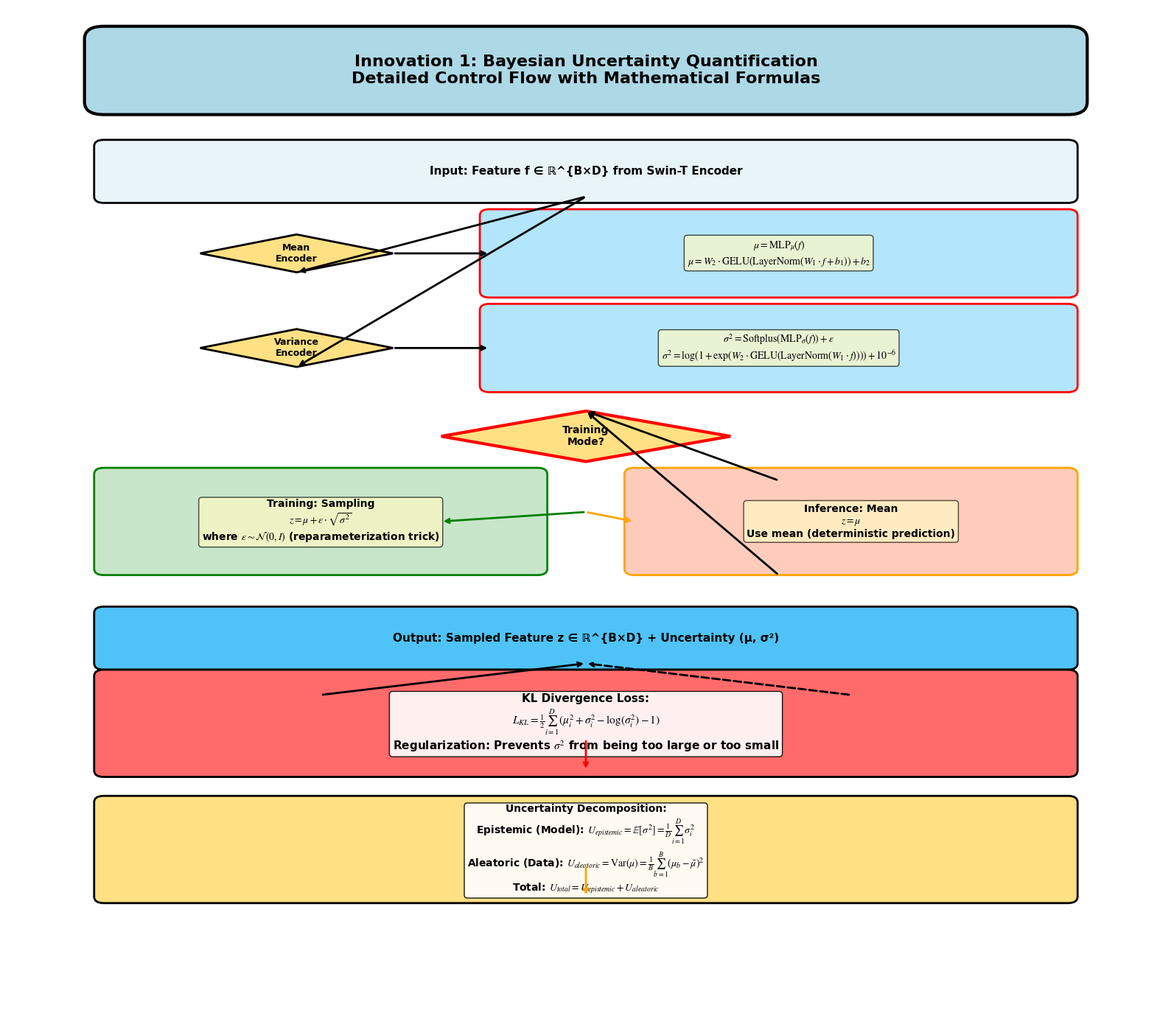

Python code for this plot: (Note: this script raises an exception after producing the figure.)
#!/usr/bin/env python3
# -*- coding: utf-8 -*-
"""
绘制四个创新点的超详细流程图
包含数学公式和细化的控制流程
"""

import matplotlib.pyplot as plt
import matplotlib.patches as mpatches
from matplotlib.patches import FancyBboxPatch, FancyArrowPatch, ConnectionPatch, Circle, Rectangle, Polygon
import numpy as np

plt.rcParams['font.sans-serif'] = ['DejaVu Sans', 'Arial', 'Times New Roman']
plt.rcParams['axes.unicode_minus'] = False
plt.rcParams['mathtext.fontset'] = 'stix'  # 更好的数学公式字体

def draw_detailed_bayesian_uncertainty():
    """创新点1: 贝叶斯不确定性量化 - 超详细版"""
    fig, ax = plt.subplots(1, 1, figsize=(16, 14))
    ax.set_xlim(0, 12)
    ax.set_ylim(0, 16)
    ax.axis('off')
    
    colors = {
        'input': '#E8F4F8',
        'process': '#B3E5FC',
        'decision': '#FFE082',
        'output': '#4FC3F7',
        'formula': '#FFF9C4'
    }
    
    # 标题
    title_box = FancyBboxPatch((1, 14.5), 10, 1, boxstyle="round,pad=0.2",
                               facecolor='lightblue', edgecolor='black', linewidth=3)
    ax.add_patch(title_box)
    ax.text(6, 15, 'Innovation 1: Bayesian Uncertainty Quantification\nDetailed Control Flow with Mathematical Formulas', 
            ha='center', va='center', fontsize=16, weight='bold')
    
    y = 13
    
    # ========== 输入层 ==========
    input_box = FancyBboxPatch((1, y), 10, 0.8, boxstyle="round,pad=0.1",
                               facecolor=colors['input'], edgecolor='black', linewidth=2)
    ax.add_patch(input_box)
    ax.text(6, y+0.4, 'Input: Feature f ∈ ℝ^{B×D} from Swin-T Encoder', 
            ha='center', va='center', fontsize=11, weight='bold')
    y -= 1.2
    
    # ========== 分支：均值编码器 ==========
    # 决策节点（菱形）
    decision1 = Polygon([(3, y), (4, y+0.3), (3, y+0.6), (2, y+0.3)], 
                        facecolor=colors['decision'], edgecolor='black', linewidth=2)
    ax.add_patch(decision1)
    ax.text(3, y+0.3, 'Mean\nEncoder', ha='center', va='center', fontsize=9, weight='bold')
    
    # 均值编码器详细流程
    mean_process = FancyBboxPatch((5, y-0.3), 6, 1.2, boxstyle="round,pad=0.1",
                                  facecolor=colors['process'], edgecolor='red', linewidth=2)
    ax.add_patch(mean_process)
    mean_formula = r'$\mu = \text{MLP}_{\mu}(f)$'
    mean_detail = r'$\mu = W_2 \cdot \text{GELU}(\text{LayerNorm}(W_1 \cdot f + b_1)) + b_2$'
    ax.text(8, y+0.3, f'{mean_formula}\n{mean_detail}', ha='center', va='center', 
            fontsize=10, weight='bold', bbox=dict(boxstyle='round,pad=0.3', facecolor=colors['formula'], alpha=0.7))
    
    # 箭头
    ax.annotate('', xy=(5, y+0.3), xytext=(4, y+0.3), arrowprops=dict(arrowstyle='->', lw=2))
    ax.annotate('', xy=(3, y), xytext=(6, 13), arrowprops=dict(arrowstyle='->', lw=2))
    y -= 1.5
    
    # ========== 分支：方差编码器 ==========
    decision2 = Polygon([(3, y), (4, y+0.3), (3, y+0.6), (2, y+0.3)], 
                        facecolor=colors['decision'], edgecolor='black', linewidth=2)
    ax.add_patch(decision2)
    ax.text(3, y+0.3, 'Variance\nEncoder', ha='center', va='center', fontsize=9, weight='bold')
    
    var_process = FancyBboxPatch((5, y-0.3), 6, 1.2, boxstyle="round,pad=0.1",
                                 facecolor=colors['process'], edgecolor='red', linewidth=2)
    ax.add_patch(var_process)
    var_formula = r'$\sigma^2 = \text{Softplus}(\text{MLP}_{\sigma}(f)) + \epsilon$'
    var_detail = r'$\sigma^2 = \log(1 + \exp(W_2 \cdot \text{GELU}(\text{LayerNorm}(W_1 \cdot f)))) + 10^{-6}$'
    ax.text(8, y+0.3, f'{var_formula}\n{var_detail}', ha='center', va='center', 
            fontsize=10, weight='bold', bbox=dict(boxstyle='round,pad=0.3', facecolor=colors['formula'], alpha=0.7))
    
    # 箭头
    ax.annotate('', xy=(5, y+0.3), xytext=(4, y+0.3), arrowprops=dict(arrowstyle='->', lw=2))
    ax.annotate('', xy=(3, y), xytext=(6, 13), arrowprops=dict(arrowstyle='->', lw=2))
    y -= 1.5
    
    # ========== 采样决策 ==========
    decision3 = Polygon([(6, y), (7.5, y+0.4), (6, y+0.8), (4.5, y+0.4)], 
                        facecolor=colors['decision'], edgecolor='red', linewidth=3)
    ax.add_patch(decision3)
    ax.text(6, y+0.4, 'Training\nMode?', ha='center', va='center', fontsize=10, weight='bold')
    
    # 箭头到决策
    ax.annotate('', xy=(6, y+0.8), xytext=(8, y-0.3), arrowprops=dict(arrowstyle='->', lw=2))
    ax.annotate('', xy=(6, y+0.8), xytext=(8, y-1.8), arrowprops=dict(arrowstyle='->', lw=2))
    y -= 1.2
    
    # 训练分支
    train_box = FancyBboxPatch((1, y-0.5), 4.5, 1.5, boxstyle="round,pad=0.1",
                               facecolor='#C8E6C9', edgecolor='green', linewidth=2)
    ax.add_patch(train_box)
    train_formula = r'$z = \mu + \epsilon \cdot \sqrt{\sigma^2}$'
    train_detail = r'where $\epsilon \sim \mathcal{N}(0, I)$ (reparameterization trick)'
    ax.text(3.25, y+0.25, f'Training: Sampling\n{train_formula}\n{train_detail}', 
            ha='center', va='center', fontsize=10, weight='bold',
            bbox=dict(boxstyle='round,pad=0.3', facecolor=colors['formula'], alpha=0.7))
    
    # 推理分支
    infer_box = FancyBboxPatch((6.5, y-0.5), 4.5, 1.5, boxstyle="round,pad=0.1",
                               facecolor='#FFCCBC', edgecolor='orange', linewidth=2)
    ax.add_patch(infer_box)
    infer_formula = r'$z = \mu$'
    infer_detail = r'Use mean (deterministic prediction)'
    ax.text(8.75, y+0.25, f'Inference: Mean\n{infer_formula}\n{infer_detail}', 
            ha='center', va='center', fontsize=10, weight='bold',
            bbox=dict(boxstyle='round,pad=0.3', facecolor=colors['formula'], alpha=0.7))
    
    # 箭头
    ax.annotate('', xy=(4.5, y+0.25), xytext=(6, y+0.4), arrowprops=dict(arrowstyle='->', lw=2, color='green'))
    ax.annotate('', xy=(6.5, y+0.25), xytext=(6, y+0.4), arrowprops=dict(arrowstyle='->', lw=2, color='orange'))
    y -= 2
    
    # ========== 输出 ==========
    output_box = FancyBboxPatch((1, y), 10, 0.8, boxstyle="round,pad=0.1",
                                facecolor=colors['output'], edgecolor='black', linewidth=2)
    ax.add_patch(output_box)
    ax.text(6, y+0.4, 'Output: Sampled Feature z ∈ ℝ^{B×D} + Uncertainty (μ, σ²)', 
            ha='center', va='center', fontsize=11, weight='bold')
    
    # 箭头
    ax.annotate('', xy=(6, y), xytext=(3.25, y-0.5), arrowprops=dict(arrowstyle='->', lw=2))
    ax.annotate('', xy=(6, y), xytext=(8.75, y-0.5), arrowprops=dict(arrowstyle='->', lw=2, linestyle='--'))
    y -= 1.2
    
    # ========== KL损失计算 ==========
    kl_box = FancyBboxPatch((1, y-0.5), 10, 1.5, boxstyle="round,pad=0.1",
                            facecolor='#FF6B6B', edgecolor='black', linewidth=2)
    ax.add_patch(kl_box)
    kl_formula = r'$L_{KL} = \frac{1}{2} \sum_{i=1}^{D} (\mu_i^2 + \sigma_i^2 - \log(\sigma_i^2) - 1)$'
    kl_detail = r'Regularization: Prevents $\sigma^2$ from being too large or too small'
    ax.text(6, y+0.25, f'KL Divergence Loss:\n{kl_formula}\n{kl_detail}', 
            ha='center', va='center', fontsize=11, weight='bold',
            bbox=dict(boxstyle='round,pad=0.3', facecolor='white', alpha=0.9))
    
    # 箭头
    ax.annotate('', xy=(6, y-0.5), xytext=(6, y), arrowprops=dict(arrowstyle='->', lw=2, color='red'))
    y -= 2
    
    # ========== 不确定性分解 ==========
    unc_box = FancyBboxPatch((1, y-0.5), 10, 1.5, boxstyle="round,pad=0.1",
                             facecolor='#FFE082', edgecolor='black', linewidth=2)
    ax.add_patch(unc_box)
    epistemic = r'$U_{epistemic} = \mathbb{E}[\sigma^2] = \frac{1}{D}\sum_{i=1}^{D} \sigma_i^2$'
    aleatoric = r'$U_{aleatoric} = \text{Var}(\mu) = \frac{1}{B}\sum_{b=1}^{B} (\mu_b - \bar{\mu})^2$'
    total = r'$U_{total} = U_{epistemic} + U_{aleatoric}$'
    ax.text(6, y+0.25, f'Uncertainty Decomposition:\nEpistemic (Model): {epistemic}\nAleatoric (Data): {aleatoric}\nTotal: {total}', 
            ha='center', va='center', fontsize=10, weight='bold',
            bbox=dict(boxstyle='round,pad=0.3', facecolor='white', alpha=0.9))
    
    # 箭头
    ax.annotate('', xy=(6, y-0.5), xytext=(6, y), arrowprops=dict(arrowstyle='->', lw=2, color='orange'))
    
    plt.tight_layout()
    return fig

def draw_detailed_adaptive_causal_graph():
    """创新点2: 自适应因果图学习 - 超详细版"""
    fig, ax = plt.subplots(1, 1, figsize=(16, 14))
    ax.set_xlim(0, 12)
    ax.set_ylim(0, 16)
    ax.axis('off')
    
    colors = {
        'input': '#E8F4F8',
        'process': '#B3E5FC',
        'decision': '#FFE082',
        'output': '#4FC3F7',
        'formula': '#FFF9C4'
    }
    
    # 标题
    title_box = FancyBboxPatch((1, 14.5), 10, 1, boxstyle="round,pad=0.2",
                               facecolor='lightblue', edgecolor='black', linewidth=3)
    ax.add_patch(title_box)
    ax.text(6, 15, 'Innovation 2: Adaptive Causal Graph Learning\nDetailed Control Flow with Mathematical Formulas', 
            ha='center', va='center', fontsize=16, weight='bold')
    
    y = 13
    
    # ========== 输入 ==========
    input_box = FancyBboxPatch((1, y), 10, 0.8, boxstyle="round,pad=0.1",
                               facecolor=colors['input'], edgecolor='black', linewidth=2)
    ax.add_patch(input_box)
    ax.text(6, y+0.4, 'Input: Features [z_oct, z_col, z_clin] ∈ ℝ^{B×D} each', 
            ha='center', va='center', fontsize=11, weight='bold')
    y -= 1.2
    
    # ========== Step 1: 拼接 ==========
    step1_box = FancyBboxPatch((1, y-0.3), 10, 1, boxstyle="round,pad=0.1",
                               facecolor=colors['process'], edgecolor='black', linewidth=2)
    ax.add_patch(step1_box)
    concat_formula = r'$\text{concat} = [z_{oct} \| z_{col} \| z_{clin}] \in \mathbb{R}^{B \times 3D}$'
    ax.text(6, y+0.2, f'Step 1: Concatenate Features\n{concat_formula}', 
            ha='center', va='center', fontsize=11, weight='bold',
            bbox=dict(boxstyle='round,pad=0.3', facecolor=colors['formula'], alpha=0.7))
    
    # 箭头
    ax.annotate('', xy=(6, y-0.3), xytext=(6, y), arrowprops=dict(arrowstyle='->', lw=2))
    y -= 1.5
    
    # ========== Step 2: 数据驱动学习 ==========
    step2_box = FancyBboxPatch((1, y-0.5), 10, 1.5, boxstyle="round,pad=0.1",
                                facecolor=colors['process'], edgecolor='red', linewidth=2)
    ax.add_patch(step2_box)
    learn_formula = r'$G_{learned} = \text{Reshape}(\text{MLP}(\text{concat})) \in \mathbb{R}^{B \times 3 \times 3}$'
    learn_detail = r'$G_{learned}[i,j,k] = \text{MLP}(\text{concat}_i)[j \cdot 3 + k]$'
    ax.text(6, y+0.25, f'Step 2: Data-Driven Learning\n{learn_formula}\n{learn_detail}', 
            ha='center', va='center', fontsize=11, weight='bold',
            bbox=dict(boxstyle='round,pad=0.3', facecolor=colors['formula'], alpha=0.7))
    
    # 箭头
    ax.annotate('', xy=(6, y-0.5), xytext=(6, y-0.3), arrowprops=dict(arrowstyle='->', lw=2))
    y -= 2
    
    # ========== Step 3: 先验约束 ==========
    decision1 = Polygon([(6, y), (7.5, y+0.4), (6, y+0.8), (4.5, y+0.4)], 
                        facecolor=colors['decision'], edgecolor='red', linewidth=3)
    ax.add_patch(decision1)
    ax.text(6, y+0.4, 'Use Prior\nConstraint?', ha='center', va='center', fontsize=10, weight='bold')
    
    # 先验约束分支
    prior_box = FancyBboxPatch((1, y-1.5), 4.5, 1.5, boxstyle="round,pad=0.1",
                                facecolor='#C8E6C9', edgecolor='green', linewidth=2)
    ax.add_patch(prior_box)
    prior_formula = r'$G = G_{learned} \odot (1 - P) + P$'
    prior_detail = r'$P[i,j] = 1$: Must exist, $P[i,j] = 0$: Forbidden, $P[i,j] = -1$: Unknown'
    ax.text(3.25, y-0.75, f'Step 3: Prior Constraint\n{prior_formula}\n{prior_detail}', 
            ha='center', va='center', fontsize=10, weight='bold',
            bbox=dict(boxstyle='round,pad=0.3', facecolor=colors['formula'], alpha=0.7))
    
    # 无约束分支
    no_prior_box = FancyBboxPatch((6.5, y-1.5), 4.5, 1.5, boxstyle="round,pad=0.1",
                                   facecolor='#FFCCBC', edgecolor='orange', linewidth=2)
    ax.add_patch(no_prior_box)
    ax.text(8.75, y-0.75, 'No Prior Constraint\n$G = G_{learned}$', 
            ha='center', va='center', fontsize=10, weight='bold',
            bbox=dict(boxstyle='round,pad=0.3', facecolor=colors['formula'], alpha=0.7))
    
    # 箭头
    ax.annotate('', xy=(4.5, y-0.75), xytext=(6, y+0.4), arrowprops=dict(arrowstyle='->', lw=2, color='green'))
    ax.annotate('', xy=(6.5, y-0.75), xytext=(6, y+0.4), arrowprops=dict(arrowstyle='->', lw=2, color='orange'))
    y -= 2.5
    
    # ========== Step 4: DAG约束 ==========
    decision2 = Polygon([(6, y), (7.5, y+0.4), (6, y+0.8), (4.5, y+0.4)], 
                        facecolor=colors['decision'], edgecolor='red', linewidth=3)
    ax.add_patch(decision2)
    ax.text(6, y+0.4, 'Enforce\nDAG?', ha='center', va='center', fontsize=10, weight='bold')
    
    # DAG方法1: 上三角
    dag1_box = FancyBboxPatch((1, y-1.5), 4.5, 1.5, boxstyle="round,pad=0.1",
                              facecolor='#C8E6C9', edgecolor='green', linewidth=2)
    ax.add_patch(dag1_box)
    dag1_formula = r'$G[i,j] = 0$ if $i > j$ (Upper Triangular)'
    ax.text(3.25, y-0.75, f'Method 1: Upper Triangular\n{dag1_formula}', 
            ha='center', va='center', fontsize=10, weight='bold',
            bbox=dict(boxstyle='round,pad=0.3', facecolor=colors['formula'], alpha=0.7))
    
    # DAG方法2: 矩阵指数
    dag2_box = FancyBboxPatch((6.5, y-1.5), 4.5, 1.5, boxstyle="round,pad=0.1",
                              facecolor='#FFCCBC', edgecolor='orange', linewidth=2)
    ax.add_patch(dag2_box)
    dag2_formula = r'$L_{DAG} = \|\text{tr}(\exp(G)) - 3\|^2$'
    dag2_detail = r'Differentiable DAG constraint'
    ax.text(8.75, y-0.75, f'Method 2: Matrix Exponential\n{dag2_formula}\n{dag2_detail}', 
            ha='center', va='center', fontsize=10, weight='bold',
            bbox=dict(boxstyle='round,pad=0.3', facecolor=colors['formula'], alpha=0.7))
    
    # 箭头
    ax.annotate('', xy=(4.5, y-0.75), xytext=(6, y+0.4), arrowprops=dict(arrowstyle='->', lw=2, color='green'))
    ax.annotate('', xy=(6.5, y-0.75), xytext=(6, y+0.4), arrowprops=dict(arrowstyle='->', lw=2, color='orange'))
    y -= 2.5
    
    # ========== Step 5: 归一化 ==========
    norm_box = FancyBboxPatch((1, y-0.3), 10, 1, boxstyle="round,pad=0.1",
                              facecolor=colors['process'], edgecolor='black', linewidth=2)
    ax.add_patch(norm_box)
    norm_formula = r'$G = \text{Sigmoid}(G) = \frac{1}{1 + \exp(-G)}$'
    norm_detail = r'Normalize causal strength to [0, 1]'
    ax.text(6, y+0.2, f'Step 5: Normalization\n{norm_formula}\n{norm_detail}', 
            ha='center', va='center', fontsize=11, weight='bold',
            bbox=dict(boxstyle='round,pad=0.3', facecolor=colors['formula'], alpha=0.7))
    
    # 箭头
    ax.annotate('', xy=(6, y-0.3), xytext=(6, y-1.5), arrowprops=dict(arrowstyle='->', lw=2))
    y -= 1.5
    
    # ========== 输出 ==========
    output_box = FancyBboxPatch((1, y-0.3), 10, 1, boxstyle="round,pad=0.1",
                                facecolor=colors['output'], edgecolor='black', linewidth=2)
    ax.add_patch(output_box)
    output_formula = r'$G \in \mathbb{R}^{B \times 3 \times 3}, \quad G[i,j,k] = \text{causal strength from } j \text{ to } k$'
    ax.text(6, y+0.2, f'Output: Causal Graph\n{output_formula}', 
            ha='center', va='center', fontsize=11, weight='bold')
    
    # 箭头
    ax.annotate('', xy=(6, y-0.3), xytext=(6, y-0.3), arrowprops=dict(arrowstyle='->', lw=2))
    
    plt.tight_layout()
    return fig

def draw_detailed_causal_intervention():
    """创新点3: 因果干预 - 超详细版"""
    fig, ax = plt.subplots(1, 1, figsize=(16, 14))
    ax.set_xlim(0, 12)
    ax.set_ylim(0, 16)
    ax.axis('off')
    
    colors = {
        'input': '#E8F4F8',
        'process': '#B3E5FC',
        'decision': '#FFE082',
        'output': '#4FC3F7',
        'formula': '#FFF9C4'
    }
    
    # 标题
    title_box = FancyBboxPatch((1, 14.5), 10, 1, boxstyle="round,pad=0.2",
                               facecolor='lightblue', edgecolor='black', linewidth=3)
    ax.add_patch(title_box)
    ax.text(6, 15, 'Innovation 3: Causal Intervention (Do-Calculus)\nDetailed Control Flow with Mathematical Formulas', 
            ha='center', va='center', fontsize=16, weight='bold')
    
    y = 13
    
    # ========== 输入 ==========
    input_box = FancyBboxPatch((1, y), 10, 0.8, boxstyle="round,pad=0.1",
                               facecolor=colors['input'], edgecolor='black', linewidth=2)
    ax.add_patch(input_box)
    ax.text(6, y+0.4, 'Input: Features [z_oct, z_col, z_clin] + Causal Graph G + Variances [σ²_oct, σ²_col, σ²_clin]', 
            ha='center', va='center', fontsize=10, weight='bold')
    y -= 1.2
    
    # ========== Step 1: 不确定性计算 ==========
    unc_box = FancyBboxPatch((1, y-0.3), 10, 1, boxstyle="round,pad=0.1",
                             facecolor=colors['process'], edgecolor='black', linewidth=2)
    ax.add_patch(unc_box)
    unc_formula = r'$U = \frac{1}{3D} \sum_{m=1}^{3} \sum_{d=1}^{D} \sigma_{m,d}^2$'
    unc_detail = r'Average uncertainty across all modalities and dimensions'
    ax.text(6, y+0.2, f'Step 1: Compute Uncertainty\n{unc_formula}\n{unc_detail}', 
            ha='center', va='center', fontsize=11, weight='bold',
            bbox=dict(boxstyle='round,pad=0.3', facecolor=colors['formula'], alpha=0.7))
    
    # 箭头
    ax.annotate('', xy=(6, y-0.3), xytext=(6, y), arrowprops=dict(arrowstyle='->', lw=2))
    y -= 1.5
    
    # ========== Step 2: 干预强度调度 ==========
    sched_box = FancyBboxPatch((1, y-0.5), 10, 1.5, boxstyle="round,pad=0.1",
                                facecolor=colors['process'], edgecolor='red', linewidth=2)
    ax.add_patch(sched_box)
    sched_formula = r'$\alpha = \text{Scheduler}(U) = \text{Sigmoid}(W \cdot U + b)$'
    sched_detail = r'$\alpha \in [0,1]$: High uncertainty → High intervention strength'
    ax.text(6, y+0.25, f'Step 2: Intervention Strength Scheduling\n{sched_formula}\n{sched_detail}', 
            ha='center', va='center', fontsize=11, weight='bold',
            bbox=dict(boxstyle='round,pad=0.3', facecolor=colors['formula'], alpha=0.7))
    
    # 箭头
    ax.annotate('', xy=(6, y-0.5), xytext=(6, y-0.3), arrowprops=dict(arrowstyle='->', lw=2))
    y -= 2
    
    # ========== Step 3: Do操作 ==========
    do_box = FancyBboxPatch((1, y-0.5), 10, 1.5, boxstyle="round,pad=0.1",
                            facecolor=colors['process'], edgecolor='red', linewidth=2)
    ax.add_patch(do_box)
    do_formula = r'$P(Y|do(X))$ vs $P(Y|X)$'
    do_detail = r'Cut all incoming edges to X in causal graph G'
    ax.text(6, y+0.25, f'Step 3: Do-Operation\n{do_formula}\n{do_detail}', 
            ha='center', va='center', fontsize=11, weight='bold',
            bbox=dict(boxstyle='round,pad=0.3', facecolor=colors['formula'], alpha=0.7))
    
    # 箭头
    ax.annotate('', xy=(6, y-0.5), xytext=(6, y-0.5), arrowprops=dict(arrowstyle='->', lw=2))
    y -= 2
    
    # ========== 干预方法选择 ==========
    decision1 = Polygon([(6, y), (7.5, y+0.4), (6, y+0.8), (4.5, y+0.4)], 
                        facecolor=colors['decision'], edgecolor='red', linewidth=3)
    ax.add_patch(decision1)
    ax.text(6, y+0.4, 'Intervention\nMethod?', ha='center', va='center', fontsize=10, weight='bold')
    
    # 方法1: 掩码
    method1_box = FancyBboxPatch((1, y-1.5), 4.5, 1.5, boxstyle="round,pad=0.1",
                                 facecolor='#C8E6C9', edgecolor='green', linewidth=2)
    ax.add_patch(method1_box)
    mask_formula = r'$\text{mask} = 1 - G[:, \text{target}]$'
    mask_detail = r'$z_{interv} = z \odot \text{mask}$ (element-wise)'
    ax.text(3.25, y-0.75, f'Method 1: Masking\n{mask_formula}\n{mask_detail}', 
            ha='center', va='center', fontsize=10, weight='bold',
            bbox=dict(boxstyle='round,pad=0.3', facecolor=colors['formula'], alpha=0.7))
    
    # 方法2: 替换
    method2_box = FancyBboxPatch((6.5, y-1.5), 4.5, 1.5, boxstyle="round,pad=0.1",
                                  facecolor='#FFCCBC', edgecolor='orange', linewidth=2)
    ax.add_patch(method2_box)
    replace_formula = r'$z_{interv} = z + \alpha \cdot (G \cdot z - z)$'
    replace_detail = r'Adjust features by causal graph'
    ax.text(8.75, y-0.75, f'Method 2: Replacement\n{replace_formula}\n{replace_detail}', 
            ha='center', va='center', fontsize=10, weight='bold',
            bbox=dict(boxstyle='round,pad=0.3', facecolor=colors['formula'], alpha=0.7))
    
    # 箭头
    ax.annotate('', xy=(4.5, y-0.75), xytext=(6, y+0.4), arrowprops=dict(arrowstyle='->', lw=2, color='green'))
    ax.annotate('', xy=(6.5, y-0.75), xytext=(6, y+0.4), arrowprops=dict(arrowstyle='->', lw=2, color='orange'))
    y -= 2.5
    
    # ========== Step 4: 因果效应 ==========
    effect_box = FancyBboxPatch((1, y-0.5), 10, 1.5, boxstyle="round,pad=0.1",
                                facecolor=colors['output'], edgecolor='black', linewidth=2)
    ax.add_patch(effect_box)
    effect_formula = r'$\Delta = \mathbb{E}[Y|do(X)] - \mathbb{E}[Y]$'
    effect_detail = r'Causal effect: Quantify contribution of intervention'
    ax.text(6, y+0.25, f'Step 4: Causal Effect Calculation\n{effect_formula}\n{effect_detail}', 
            ha='center', va='center', fontsize=11, weight='bold',
            bbox=dict(boxstyle='round,pad=0.3', facecolor=colors['formula'], alpha=0.7))
    
    # 箭头
    ax.annotate('', xy=(6, y-0.5), xytext=(3.25, y-1.5), arrowprops=dict(arrowstyle='->', lw=2))
    ax.annotate('', xy=(6, y-0.5), xytext=(8.75, y-1.5), arrowprops=dict(arrowstyle='->', lw=2))
    y -= 2
    
    # ========== 输出 ==========
    output_box = FancyBboxPatch((1, y-0.3), 10, 1, boxstyle="round,pad=0.1",
                                facecolor=colors['output'], edgecolor='black', linewidth=2)
    ax.add_patch(output_box)
    ax.text(6, y+0.2, 'Output: Intervened Features [z_oct_interv, z_col_interv, z_clin_interv] + Causal Effects Δ', 
            ha='center', va='center', fontsize=11, weight='bold')
    
    # 箭头
    ax.annotate('', xy=(6, y-0.3), xytext=(6, y-0.5), arrowprops=dict(arrowstyle='->', lw=2))
    
    plt.tight_layout()
    return fig

def draw_detailed_hierarchical_contrastive():
    """创新点4: 分层对比学习 - 超详细版"""
    fig, ax = plt.subplots(1, 1, figsize=(16, 14))
    ax.set_xlim(0, 12)
    ax.set_ylim(0, 16)
    ax.axis('off')
    
    colors = {
        'input': '#E8F4F8',
        'process': '#B3E5FC',
        'decision': '#FFE082',
        'output': '#4FC3F7',
        'formula': '#FFF9C4'
    }
    
    # 标题
    title_box = FancyBboxPatch((1, 14.5), 10, 1, boxstyle="round,pad=0.2",
                               facecolor='lightblue', edgecolor='black', linewidth=3)
    ax.add_patch(title_box)
    ax.text(6, 15, 'Innovation 4: Hierarchical Contrastive Learning (CLIP)\nDetailed Control Flow with Mathematical Formulas', 
            ha='center', va='center', fontsize=16, weight='bold')
    
    y = 13
    
    # ========== 输入 ==========
    input_box = FancyBboxPatch((1, y), 10, 0.8, boxstyle="round,pad=0.1",
                               facecolor=colors['input'], edgecolor='black', linewidth=2)
    ax.add_patch(input_box)
    ax.text(6, y+0.4, 'Input: Features [z_oct, z_col, z_clin] ∈ ℝ^{B×D} + Labels y ∈ {0,1}^B', 
            ha='center', va='center', fontsize=10, weight='bold')
    y -= 1.2
    
    # ========== Level 1: 特征级 ==========
    level1_box = FancyBboxPatch((1, y-0.8), 10, 2, boxstyle="round,pad=0.1",
                                facecolor='#C8E6C9', edgecolor='green', linewidth=2)
    ax.add_patch(level1_box)
    level1_title = 'Level 1: Feature-Level Contrastive Learning'
    level1_formula1 = r'$L_{feat}^{oct-clin} = \text{InfoNCE}(z_{oct}, z_{clin})$'
    level1_formula2 = r'$L_{feat}^{col-clin} = \text{InfoNCE}(z_{col}, z_{clin})$'
    level1_formula3 = r'$L_{feat}^{oct-col} = \text{InfoNCE}(z_{oct}, z_{col})$'
    level1_total = r'$L_{feat} = \frac{1}{3}(L_{feat}^{oct-clin} + L_{feat}^{col-clin} + L_{feat}^{oct-col})$'
    ax.text(6, y+0.2, f'{level1_title}\n{level1_formula1}\n{level1_formula2}\n{level1_formula3}\n{level1_total}', 
            ha='center', va='center', fontsize=10, weight='bold',
            bbox=dict(boxstyle='round,pad=0.3', facecolor=colors['formula'], alpha=0.7))
    
    # 箭头
    ax.annotate('', xy=(6, y-0.8), xytext=(6, y), arrowprops=dict(arrowstyle='->', lw=2))
    y -= 2.5
    
    # ========== Level 2: 语义级 ==========
    level2_box = FancyBboxPatch((1, y-0.8), 10, 2, boxstyle="round,pad=0.1",
                                facecolor='#81D4FA', edgecolor='blue', linewidth=2)
    ax.add_patch(level2_box)
    level2_title = 'Level 2: Semantic-Level Contrastive Learning'
    level2_proj = r'$s_m = \text{MLP}_m(z_m) = W_2 \cdot \text{GELU}(\text{LayerNorm}(W_1 \cdot z_m))$'
    level2_formula1 = r'$L_{sem}^{oct-clin} = \text{InfoNCE}(s_{oct}, s_{clin})$'
    level2_formula2 = r'$L_{sem}^{col-clin} = \text{InfoNCE}(s_{col}, s_{clin})$'
    level2_total = r'$L_{sem} = \frac{1}{2}(L_{sem}^{oct-clin} + L_{sem}^{col-clin})$'
    ax.text(6, y+0.2, f'{level2_title}\nProjection: {level2_proj}\n{level2_formula1}\n{level2_formula2}\n{level2_total}', 
            ha='center', va='center', fontsize=10, weight='bold',
            bbox=dict(boxstyle='round,pad=0.3', facecolor=colors['formula'], alpha=0.7))
    
    # 箭头
    ax.annotate('', xy=(6, y-0.8), xytext=(6, y-0.8), arrowprops=dict(arrowstyle='->', lw=2))
    y -= 2.5
    
    # ========== Level 3: 决策级 ==========
    decision1 = Polygon([(6, y), (7.5, y+0.4), (6, y+0.8), (4.5, y+0.4)], 
                        facecolor=colors['decision'], edgecolor='red', linewidth=3)
    ax.add_patch(decision1)
    ax.text(6, y+0.4, 'Labels\nAvailable?', ha='center', va='center', fontsize=10, weight='bold')
    
    # 有标签分支
    level3_box = FancyBboxPatch((1, y-1.5), 4.5, 1.5, boxstyle="round,pad=0.1",
                                facecolor='#FFCCBC', edgecolor='orange', linewidth=2)
    ax.add_patch(level3_box)
    level3_title = 'Level 3: Decision-Level'
    level3_proj = r'$p_m = \text{Classifier}(z_m)$'
    level3_formula = r'$L_{dec} = \text{InfoNCE}(p_{y=0}, p_{y=1}, \text{negative=True})$'
    level3_detail = r'Push different classes apart'
    ax.text(3.25, y-0.75, f'{level3_title}\n{level3_proj}\n{level3_formula}\n{level3_detail}', 
            ha='center', va='center', fontsize=9, weight='bold',
            bbox=dict(boxstyle='round,pad=0.3', facecolor=colors['formula'], alpha=0.7))
    
    # 无标签分支
    no_label_box = FancyBboxPatch((6.5, y-1.5), 4.5, 1.5, boxstyle="round,pad=0.1",
                                   facecolor='#E0E0E0', edgecolor='gray', linewidth=2)
    ax.add_patch(no_label_box)
    ax.text(8.75, y-0.75, 'No Labels\n$L_{dec} = 0$', 
            ha='center', va='center', fontsize=10, weight='bold')
    
    # 箭头
    ax.annotate('', xy=(4.5, y-0.75), xytext=(6, y+0.4), arrowprops=dict(arrowstyle='->', lw=2, color='orange'))
    ax.annotate('', xy=(6.5, y-0.75), xytext=(6, y+0.4), arrowprops=dict(arrowstyle='->', lw=2, color='gray'))
    y -= 2.5
    
    # ========== InfoNCE公式详解 ==========
    infonce_box = FancyBboxPatch((1, y-0.8), 10, 2, boxstyle="round,pad=0.1",
                                  facecolor='#FFF9C4', edgecolor='black', linewidth=2)
    ax.add_patch(infonce_box)
    infonce_title = 'InfoNCE Loss Formula (Core of CLIP):'
    infonce_sim = r'$\text{sim}(z_i, z_j) = \frac{z_i^T \cdot z_j}{\|z_i\| \|z_j\|}$ (cosine similarity)'
    infonce_temp = r'$\text{sim}_{temp} = \frac{\text{sim}(z_i, z_j)}{\tau}$ (temperature scaling, $\tau=0.07$)'
    infonce_loss = r'$L_{InfoNCE} = -\log \frac{\exp(\text{sim}_{temp}(z_i, z_j^+))}{\sum_{k=1}^{B} \exp(\text{sim}_{temp}(z_i, z_k))}$'
    infonce_detail = r'Positive: diagonal (matching pairs), Negative: off-diagonal (non-matching pairs)'
    ax.text(6, y+0.2, f'{infonce_title}\n{infonce_sim}\n{infonce_temp}\n{infonce_loss}\n{infonce_detail}', 
            ha='center', va='center', fontsize=10, weight='bold',
            bbox=dict(boxstyle='round,pad=0.3', facecolor='white', alpha=0.9))
    
    # 箭头
    ax.annotate('', xy=(6, y-0.8), xytext=(3.25, y-1.5), arrowprops=dict(arrowstyle='->', lw=2, color='orange'))
    ax.annotate('', xy=(6, y-0.8), xytext=(6, y-0.8), arrowprops=dict(arrowstyle='->', lw=2))
    y -= 2.5
    
    # ========== 加权组合 ==========
    weight_box = FancyBboxPatch((1, y-0.5), 10, 1.5, boxstyle="round,pad=0.1",
                                facecolor=colors['output'], edgecolor='black', linewidth=2)
    ax.add_patch(weight_box)
    weight_formula = r'$w = \text{Softmax}([w_1, w_2, w_3])$ (learned adaptively)'
    weight_total = r'$L_{CLIP} = w_1 \cdot L_{feat} + w_2 \cdot L_{sem} + w_3 \cdot L_{dec}$'
    ax.text(6, y+0.25, f'Weighted Combination:\n{weight_formula}\n{weight_total}', 
            ha='center', va='center', fontsize=11, weight='bold',
            bbox=dict(boxstyle='round,pad=0.3', facecolor=colors['formula'], alpha=0.7))
    
    # 箭头
    ax.annotate('', xy=(6, y-0.5), xytext=(6, y-0.8), arrowprops=dict(arrowstyle='->', lw=2))
    y -= 2
    
    # ========== 输出 ==========
    output_box = FancyBboxPatch((1, y-0.3), 10, 1, boxstyle="round,pad=0.1",
                                facecolor=colors['output'], edgecolor='black', linewidth=2)
    ax.add_patch(output_box)
    ax.text(6, y+0.2, 'Output: Total Contrastive Loss L_CLIP\nBenefits: Multi-level alignment, Better feature representation', 
            ha='center', va='center', fontsize=11, weight='bold')
    
    # 箭头
    ax.annotate('', xy=(6, y-0.3), xytext=(6, y-0.5), arrowprops=dict(arrowstyle='->', lw=2))
    
    plt.tight_layout()
    return fig

def main():
    """主函数：生成所有四个创新点的超详细流程图"""
    print("🎨 正在生成四个创新点的超详细流程图（含公式）...")
    
    # 创新点1
    print("  📊 生成创新点1: 贝叶斯不确定性量化（详细版）...")
    fig1 = draw_detailed_bayesian_uncertainty()
    fig1.savefig('/data2/hmy/RET_exp/HPV-TCT3multi-RETFound_MAE-main-new-good-multi-0713/adaptive_causal_intervention_results/innovation1_detailed_bayesian.png', 
                 dpi=300, bbox_inches='tight', facecolor='white')
    fig1.savefig('/data2/hmy/RET_exp/HPV-TCT3multi-RETFound_MAE-main-new-good-multi-0713/adaptive_causal_intervention_results/innovation1_detailed_bayesian.pdf', 
                 dpi=300, bbox_inches='tight', facecolor='white')
    plt.close(fig1)
    print("    ✅ 已保存")
    
    # 创新点2
    print("  📊 生成创新点2: 自适应因果图学习（详细版）...")
    fig2 = draw_detailed_adaptive_causal_graph()
    fig2.savefig('/data2/hmy/RET_exp/HPV-TCT3multi-RETFound_MAE-main-new-good-multi-0713/adaptive_causal_intervention_results/innovation2_detailed_causal_graph.png', 
                 dpi=300, bbox_inches='tight', facecolor='white')
    fig2.savefig('/data2/hmy/RET_exp/HPV-TCT3multi-RETFound_MAE-main-new-good-multi-0713/adaptive_causal_intervention_results/innovation2_detailed_causal_graph.pdf', 
                 dpi=300, bbox_inches='tight', facecolor='white')
    plt.close(fig2)
    print("    ✅ 已保存")
    
    # 创新点3
    print("  📊 生成创新点3: 因果干预（详细版）...")
    fig3 = draw_detailed_causal_intervention()
    fig3.savefig('/data2/hmy/RET_exp/HPV-TCT3multi-RETFound_MAE-main-new-good-multi-0713/adaptive_causal_intervention_results/innovation3_detailed_intervention.png', 
                 dpi=300, bbox_inches='tight', facecolor='white')
    fig3.savefig('/data2/hmy/RET_exp/HPV-TCT3multi-RETFound_MAE-main-new-good-multi-0713/adaptive_causal_intervention_results/innovation3_detailed_intervention.pdf', 
                 dpi=300, bbox_inches='tight', facecolor='white')
    plt.close(fig3)
    print("    ✅ 已保存")
    
    # 创新点4
    print("  📊 生成创新点4: 分层对比学习（详细版）...")
    fig4 = draw_detailed_hierarchical_contrastive()
    fig4.savefig('/data2/hmy/RET_exp/HPV-TCT3multi-RETFound_MAE-main-new-good-multi-0713/adaptive_causal_intervention_results/innovation4_detailed_contrastive.png', 
                 dpi=300, bbox_inches='tight', facecolor='white')
    fig4.savefig('/data2/hmy/RET_exp/HPV-TCT3multi-RETFound_MAE-main-new-good-multi-0713/adaptive_causal_intervention_results/innovation4_detailed_contrastive.pdf', 
                 dpi=300, bbox_inches='tight', facecolor='white')
    plt.close(fig4)
    print("    ✅ 已保存")
    
    print("\n🎉 所有创新点超详细流程图（含公式）已生成完成！")
    print("\n生成的文件（详细版）：")
    print("  1. innovation1_detailed_bayesian.png/pdf")
    print("  2. innovation2_detailed_causal_graph.png/pdf")
    print("  3. innovation3_detailed_intervention.png/pdf")
    print("  4. innovation4_detailed_contrastive.png/pdf")

if __name__ == '__main__':
    main()
